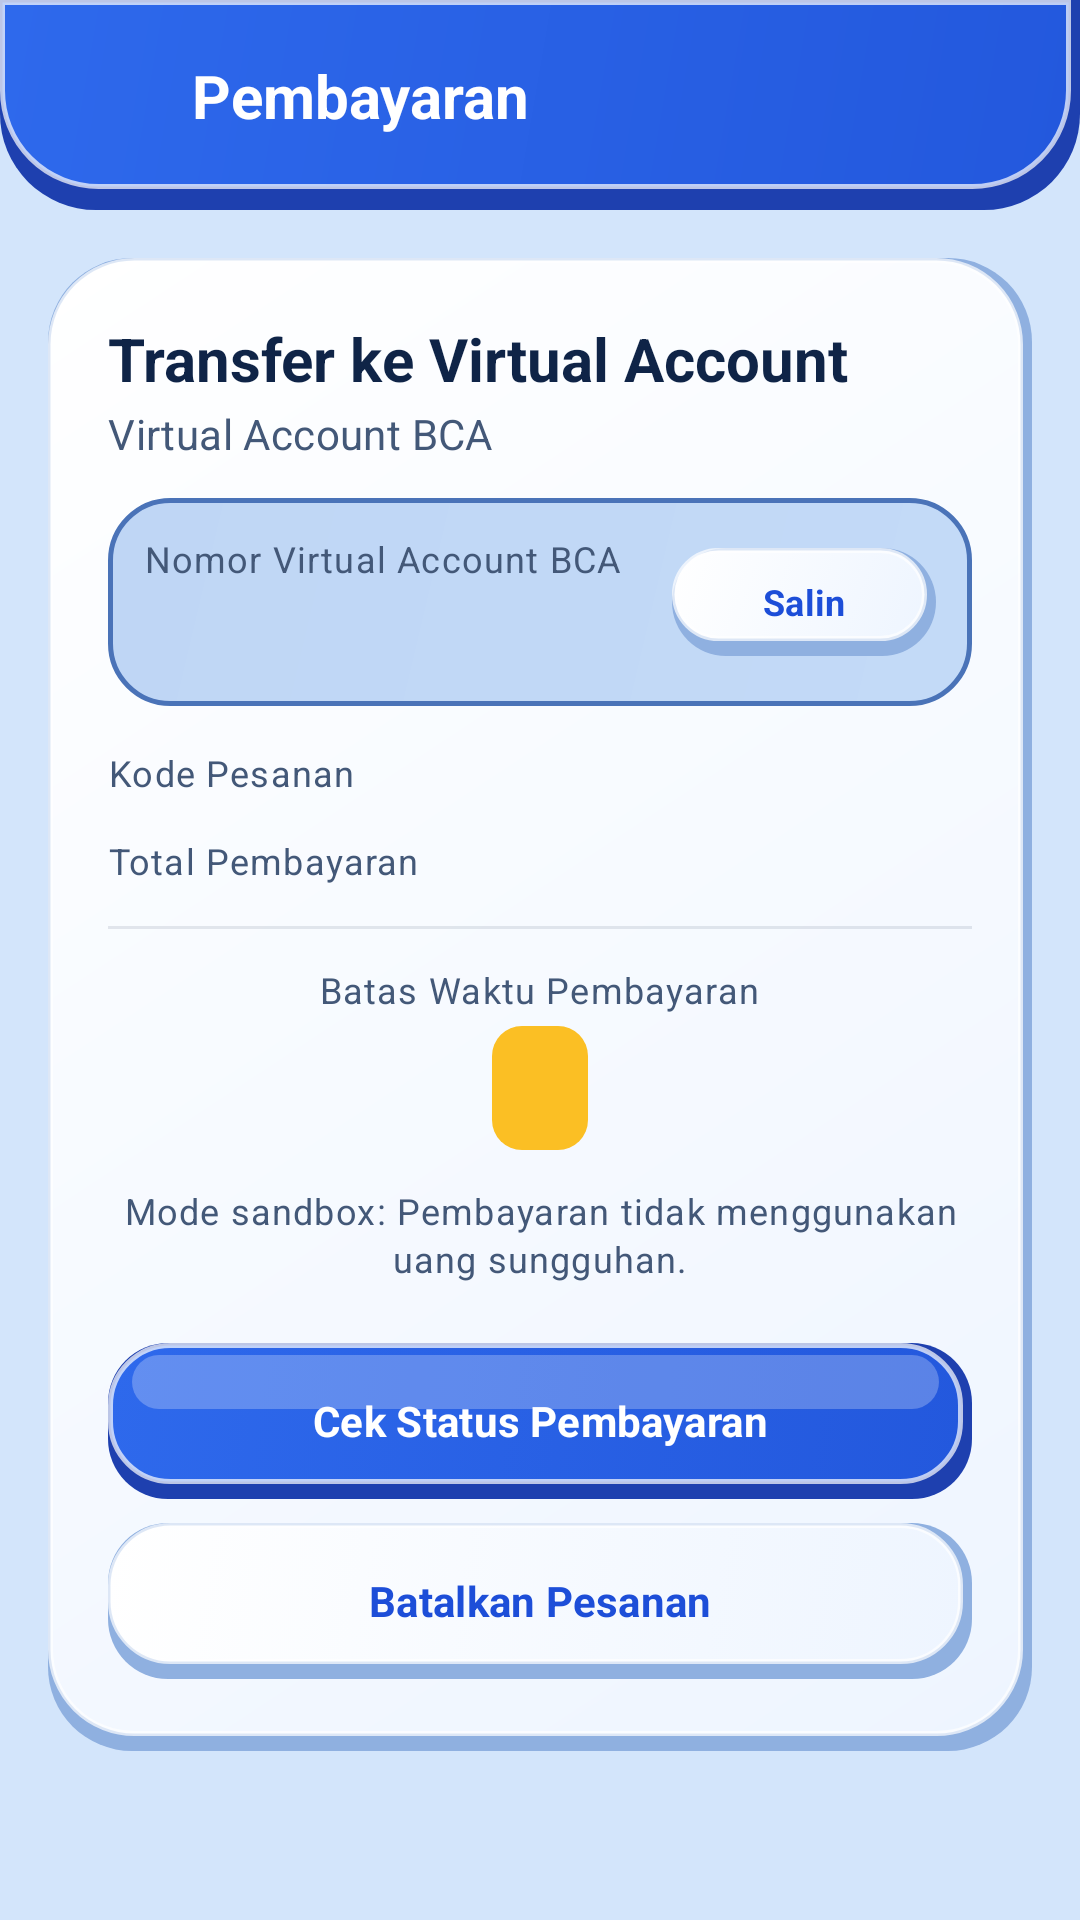

Android layout source for this screen:
<!-- AndroidManifest.xml: application theme Theme.Sepi -->
<!-- res/layout/fragment_payment.xml -->
<?xml version="1.0" encoding="utf-8"?>
<FrameLayout xmlns:android="http://schemas.android.com/apk/res/android"
    xmlns:app="http://schemas.android.com/apk/res-auto"
    xmlns:tools="http://schemas.android.com/tools"
    android:layout_width="match_parent"
    android:layout_height="match_parent"
    android:background="@color/sepi_sky_50">

    <LinearLayout
        android:layout_width="match_parent"
        android:layout_height="match_parent"
        android:orientation="vertical">

        
        <LinearLayout
            android:layout_width="match_parent"
            android:layout_height="wrap_content"
            android:background="@drawable/bg_clay_blue_header"
            android:gravity="center_vertical"
            android:paddingHorizontal="@dimen/spacing_base"
            android:paddingTop="12dp"
            android:paddingBottom="18dp">

            <ImageView
                android:id="@+id/btnBack"
                android:layout_width="40dp"
                android:layout_height="40dp"
                android:background="?attr/selectableItemBackgroundBorderless"
                android:contentDescription="@string/cancel"
                android:padding="8dp"
                android:src="@drawable/ic_arrow_back"
                app:tint="@color/white" />

            <TextView
                style="@style/TextAppearance.Sepi.Title"
                android:layout_width="0dp"
                android:layout_height="wrap_content"
                android:layout_marginStart="8dp"
                android:layout_weight="1"
                android:textColor="@color/white"
                android:text="@string/payment_title" />

        </LinearLayout>

        
        <androidx.core.widget.NestedScrollView
            android:layout_width="match_parent"
            android:layout_height="match_parent"
            android:clipToPadding="false"
            android:padding="@dimen/spacing_base">

            <FrameLayout
                android:layout_width="match_parent"
                android:layout_height="wrap_content">

                
                <com.sepi.market.ui.common.ErrorStateView
                    android:id="@+id/errorView"
                    android:layout_width="match_parent"
                    android:layout_height="wrap_content"
                    android:layout_gravity="center"
                    android:visibility="gone" />

                
                <LinearLayout
                    android:id="@+id/cardPayment"
                    android:layout_width="match_parent"
                    android:layout_height="wrap_content"
                    android:background="@drawable/bg_clay_card"
                    android:orientation="vertical"
                    android:paddingHorizontal="@dimen/spacing_lg"
                    android:paddingTop="@dimen/spacing_lg"
                    android:paddingBottom="24dp">

                    
                    <TextView
                        style="@style/TextAppearance.Sepi.Title"
                        android:layout_width="wrap_content"
                        android:layout_height="wrap_content"
                        android:text="@string/transfer_va_title" />

                    <TextView
                        style="@style/TextAppearance.Sepi.Subtitle"
                        android:layout_width="wrap_content"
                        android:layout_height="wrap_content"
                        android:layout_marginTop="2dp"
                        android:text="@string/payment_bca_va" />

                    
                    <LinearLayout
                        android:layout_width="match_parent"
                        android:layout_height="wrap_content"
                        android:layout_marginTop="@dimen/spacing_md"
                        android:background="@drawable/bg_inset_input"
                        android:gravity="center_vertical"
                        android:padding="@dimen/spacing_md">

                        <LinearLayout
                            android:layout_width="0dp"
                            android:layout_height="wrap_content"
                            android:layout_weight="1"
                            android:orientation="vertical">

                            <TextView
                                style="@style/TextAppearance.Sepi.Caption"
                                android:layout_width="wrap_content"
                                android:layout_height="wrap_content"
                                android:text="@string/va_number_label" />

                            <TextView
                                android:id="@+id/tvVaNumber"
                                style="@style/TextAppearance.Sepi.Title"
                                android:layout_width="wrap_content"
                                android:layout_height="wrap_content"
                                android:layout_marginTop="2dp"
                                android:fontFamily="monospace"
                                android:textColor="@color/sepi_brand_500"
                                android:textSize="20sp"
                                tools:text="123 456 7890" />
                        </LinearLayout>

                        <com.google.android.material.button.MaterialButton
                            android:id="@+id/btnCopyVa"
                            style="@style/Widget.Sepi.Button.Secondary"
                            android:layout_width="wrap_content"
                            android:layout_height="36dp"
                            android:paddingHorizontal="12dp"
                            android:paddingVertical="0dp"
                            android:text="@string/btn_copy_code"
                            android:textSize="12sp"
                            app:icon="@drawable/ic_copy"
                            app:iconGravity="textStart"
                            app:iconSize="14dp"
                            app:iconTint="@color/sepi_text_accent" />
                    </LinearLayout>

                    
                    <LinearLayout
                        android:layout_width="match_parent"
                        android:layout_height="wrap_content"
                        android:layout_marginTop="@dimen/spacing_md"
                        android:orientation="horizontal">

                        <TextView
                            style="@style/TextAppearance.Sepi.Caption"
                            android:layout_width="0dp"
                            android:layout_height="wrap_content"
                            android:layout_weight="1"
                            android:text="@string/order_code_label" />

                        <TextView
                            android:id="@+id/tvOrderCode"
                            style="@style/TextAppearance.Sepi.Body"
                            android:layout_width="wrap_content"
                            android:layout_height="wrap_content"
                            android:textStyle="bold"
                            tools:text="SPI26100412345" />
                    </LinearLayout>

                    <LinearLayout
                        android:layout_width="match_parent"
                        android:layout_height="wrap_content"
                        android:layout_marginTop="6dp"
                        android:orientation="horizontal">

                        <TextView
                            style="@style/TextAppearance.Sepi.Caption"
                            android:layout_width="0dp"
                            android:layout_height="wrap_content"
                            android:layout_weight="1"
                            android:text="@string/total_payment" />

                        <TextView
                            android:id="@+id/tvTotalAmount"
                            style="@style/TextAppearance.Sepi.Price"
                            android:layout_width="wrap_content"
                            android:layout_height="wrap_content"
                            android:textSize="@dimen/text_lg"
                            tools:text="Rp184.000" />
                    </LinearLayout>

                    <View
                        android:layout_width="match_parent"
                        android:layout_height="1dp"
                        android:layout_marginVertical="@dimen/spacing_md"
                        android:background="@color/sepi_divider" />

                    
                    <LinearLayout
                        android:layout_width="match_parent"
                        android:layout_height="wrap_content"
                        android:gravity="center"
                        android:orientation="vertical">

                        <TextView
                            style="@style/TextAppearance.Sepi.Caption"
                            android:layout_width="wrap_content"
                            android:layout_height="wrap_content"
                            android:text="@string/payment_deadline_label" />

                        <TextView
                            android:id="@+id/tvCountdown"
                            style="@style/TextAppearance.Sepi.Title"
                            android:layout_width="wrap_content"
                            android:layout_height="wrap_content"
                            android:layout_marginTop="4dp"
                            android:background="@drawable/bg_badge_flash_sale"
                            android:paddingHorizontal="16dp"
                            android:paddingVertical="6dp"
                            android:textColor="@color/white"
                            android:textSize="22sp"
                            tools:text="23:59:50" />
                    </LinearLayout>

                    
                    <TextView
                        style="@style/TextAppearance.Sepi.Caption"
                        android:layout_width="match_parent"
                        android:layout_height="wrap_content"
                        android:layout_marginTop="@dimen/spacing_md"
                        android:gravity="center"
                        android:text="@string/sandbox_notice"
                        android:textColor="@color/sepi_ink_soft" />

                    
                    <com.google.android.material.button.MaterialButton
                        android:id="@+id/btnCheckPayment"
                        style="@style/Widget.Sepi.Button.Primary"
                        android:layout_width="match_parent"
                        android:layout_height="wrap_content"
                        android:layout_marginTop="@dimen/spacing_lg"
                        android:text="@string/btn_check_payment" />

                    <com.google.android.material.button.MaterialButton
                        android:id="@+id/btnCancelOrder"
                        style="@style/Widget.Sepi.Button.Secondary"
                        android:layout_width="match_parent"
                        android:layout_height="wrap_content"
                        android:layout_marginTop="@dimen/spacing_sm"
                        android:text="@string/btn_cancel_order" />

                </LinearLayout>

            </FrameLayout>
        </androidx.core.widget.NestedScrollView>

    </LinearLayout>

</FrameLayout>
<!-- resources referenced by this layout -->
<resources>
  <color name="sepi_brand_500">#2358DD</color>
  <color name="sepi_divider">#1A0F2447</color>
  <color name="sepi_ink_soft">#435878</color>
  <color name="sepi_sky_50">#D3E5FB</color>
  <color name="sepi_text_accent">#1D4ED8</color>
  <color name="white">#FFFFFF</color>
  <dimen name="spacing_base">16dp</dimen>
  <dimen name="spacing_lg">20dp</dimen>
  <dimen name="spacing_md">12dp</dimen>
  <dimen name="spacing_sm">8dp</dimen>
  <dimen name="text_lg">18sp</dimen>
  <!-- drawable bg_badge_flash_sale (drawable) -->
  <?xml version="1.0" encoding="utf-8"?>
  <shape xmlns:android="http://schemas.android.com/apk/res/android"
      android:shape="rectangle">
      <solid android:color="@color/sepi_amber_400" />
      <corners android:radius="10dp" />
  </shape>
  <string name="btn_cancel_order">Batalkan Pesanan</string>
  <string name="btn_check_payment">Cek Status Pembayaran</string>
  <string name="btn_copy_code">Salin</string>
  <string name="cancel">Batal</string>
  <string name="order_code_label">Kode Pesanan</string>
  <string name="payment_bca_va">Virtual Account BCA</string>
  <string name="payment_deadline_label">Batas Waktu Pembayaran</string>
  <string name="payment_title">Pembayaran</string>
  <string name="sandbox_notice">Mode sandbox: Pembayaran tidak menggunakan uang sungguhan.</string>
  <string name="total_payment">Total Pembayaran</string>
  <string name="transfer_va_title">Transfer ke Virtual Account</string>
  <string name="va_number_label">Nomor Virtual Account BCA</string>
  <style name="TextAppearance.Sepi.Body" parent="TextAppearance.Material3.BodyMedium">
          <item name="android:textColor">@color/sepi_ink</item>
          <item name="android:textSize">@dimen/text_base</item>
          <item name="fontFamily">@font/nunito_medium</item>
      </style>
  <style name="TextAppearance.Sepi.Caption" parent="TextAppearance.Material3.BodySmall">
          <item name="android:textColor">@color/sepi_ink_soft</item>
          <item name="android:textSize">@dimen/text_xs</item>
          <item name="fontFamily">@font/nunito_semibold</item>
      </style>
  <style name="TextAppearance.Sepi.Subtitle" parent="TextAppearance.Material3.TitleMedium">
          <item name="android:textColor">@color/sepi_ink_soft</item>
          <item name="android:textSize">@dimen/text_base</item>
          <item name="fontFamily">@font/nunito_semibold</item>
      </style>
  <style name="TextAppearance.Sepi.Title" parent="TextAppearance.Material3.TitleLarge">
          <item name="android:textColor">@color/sepi_ink</item>
          <item name="android:textSize">@dimen/text_xl</item>
          <item name="android:textStyle">bold</item>
          <item name="fontFamily">@font/nunito_extrabold</item>
      </style>
  <color name="sepi_amber_400">#FBBF24</color>
  <color name="sepi_brand_shade">#1E40AF</color>
  <color name="sepi_brand_400">#2E69EC</color>
  <color name="sepi_clay_rim">#B3FFFFFF</color>
  <color name="sepi_clay_shade">#8FB0E0</color>
  <color name="sepi_clay_lo">#EEF5FF</color>
  <color name="sepi_clay_hi">#FFFFFF</color>
  <color name="sepi_sky_100">#C3DAF7</color>
  <color name="sepi_inset_top">#BFD6F5</color>
  <color name="sepi_input_stroke">#4A73B8</color>
  <color name="sepi_ink">#0F2447</color>
  <dimen name="text_base">14sp</dimen>
  <dimen name="text_xs">12sp</dimen>
  <color name="sepi_price">#BE3A1C</color>
  <dimen name="text_md">16sp</dimen>
  <dimen name="text_xl">20sp</dimen>
  <dimen name="button_height">52dp</dimen>
  <color name="transparent">#00000000</color>
  <color name="sepi_clay_card">#FAFCFF</color>
  <style name="Widget.Sepi.BottomSheet.Modal" parent="Widget.Material3.BottomSheet.Modal">
          <item name="backgroundTint">@color/transparent</item>
          <item name="android:background">@color/transparent</item>
          <item name="android:elevation">0dp</item>
      </style>
</resources>
